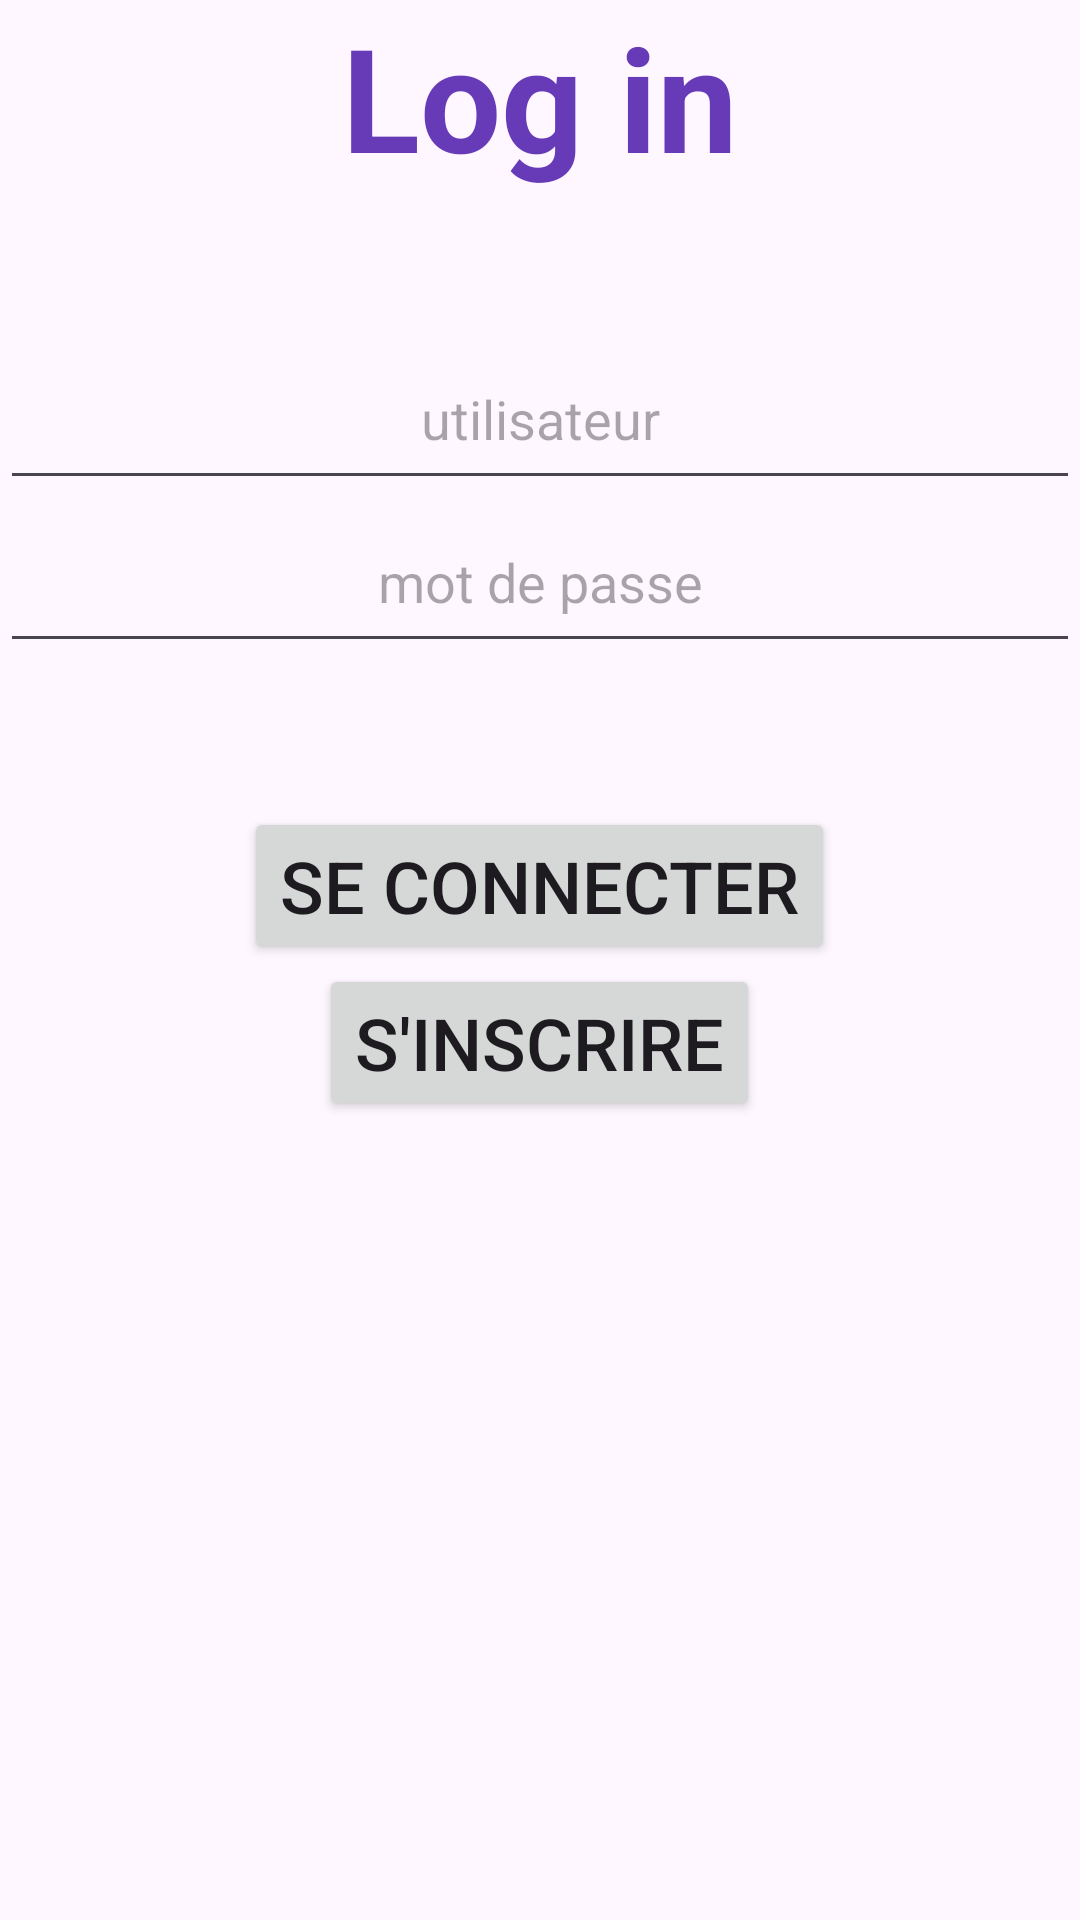

Produce the Android XML layout that renders to this screen, including the resource entries it uses.
<!-- AndroidManifest.xml: application theme Theme.Unlock3 -->
<!-- res/layout/activity_login.xml -->
<?xml version="1.0" encoding="utf-8"?>
<LinearLayout xmlns:android="http://schemas.android.com/apk/res/android"
    xmlns:app="http://schemas.android.com/apk/res-auto"
    xmlns:tools="http://schemas.android.com/tools"
    android:layout_width="match_parent"
    android:layout_height="match_parent"
    android:orientation="vertical"
    tools:context=".LoginActivity">

    <TextView
        android:layout_width="match_parent"
        android:layout_height="wrap_content"
        android:text="Log in"
        android:textSize="48sp"
        android:gravity="center"
        android:textColor="@color/violet"
        android:textStyle="bold"
        android:layout_marginBottom="48sp"
        ></TextView>

    <EditText
        android:id="@+id/username"
        android:layout_width="match_parent"
        android:layout_height="wrap_content"
        android:hint="utilisateur"
        android:padding="15dp"
        android:gravity="center"
        ></EditText>

    <EditText
        android:id="@+id/password"
        android:layout_width="match_parent"
        android:layout_height="wrap_content"
        android:hint="mot de passe"
        android:padding="15dp"
        android:gravity="center"
        android:layout_marginBottom="48sp"
        ></EditText>


    <Button
        android:layout_gravity="center"
        android:layout_width="wrap_content"
        android:layout_height="wrap_content"
        android:id="@+id/btnLogin"
        android:text="se connecter"
        android:textSize="24sp"></Button>

    <Button
        android:layout_gravity="center"
        android:layout_width="wrap_content"
        android:layout_height="wrap_content"
        android:id="@+id/btnRegister"
        android:text="s'inscrire"
        android:textSize="24sp"></Button>

</LinearLayout>
<!-- resources referenced by this layout -->
<resources>
  <color name="violet">#673AB7</color>
  <style name="Theme.Unlock3" parent="Base.Theme.Unlock3" />
  <style name="Base.Theme.Unlock3" parent="Theme.Material3.DayNight.NoActionBar">
          
          
      </style>
</resources>
